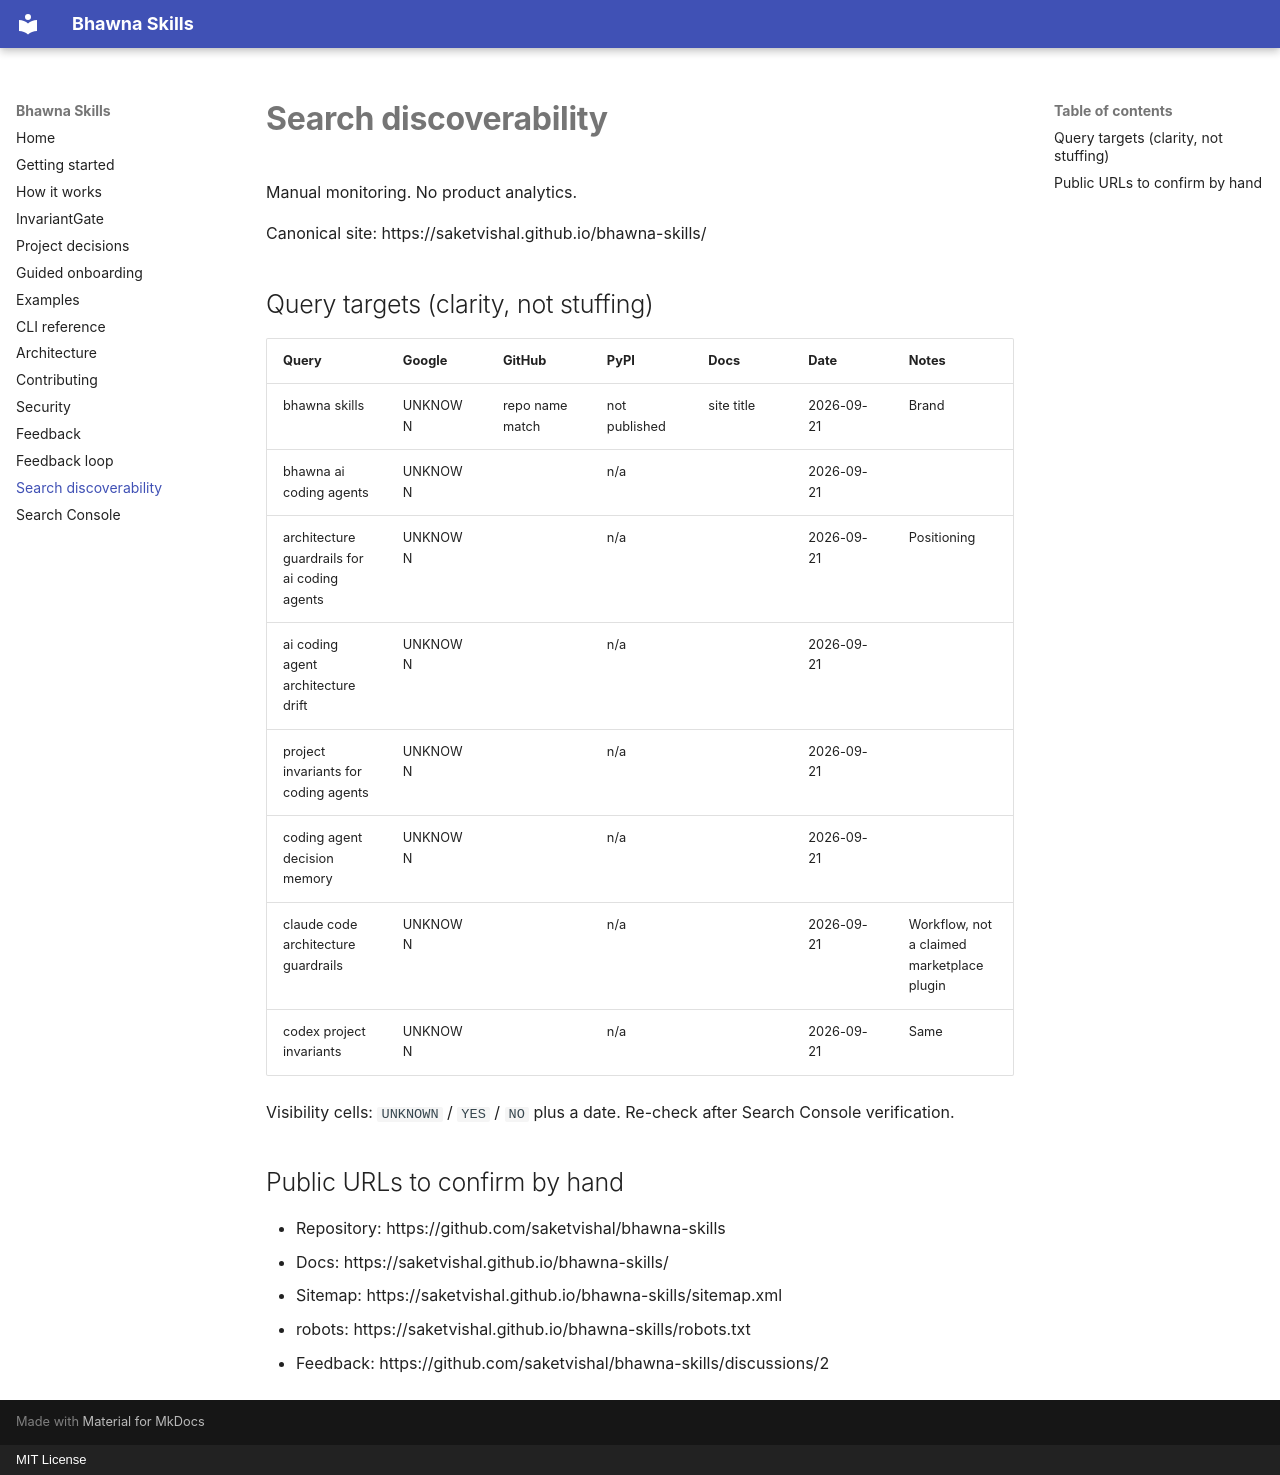

repository: saketvishal/bhawna-skills · page: search-discoverability/index.html · generator: mkdocs · copyright: MIT License

# Search discoverability

Manual monitoring. No product analytics.

Canonical site: https://saketvishal.github.io/bhawna-skills/

## Query targets (clarity, not stuffing)

| Query | Google | GitHub | PyPI | Docs | Date | Notes |
| --- | --- | --- | --- | --- | --- | --- |
| bhawna skills | UNKNOWN | repo name match | not published | site title | 2026-09-21 | Brand |
| bhawna ai coding agents | UNKNOWN | | n/a | | 2026-09-21 | |
| architecture guardrails for ai coding agents | UNKNOWN | | n/a | | 2026-09-21 | Positioning |
| ai coding agent architecture drift | UNKNOWN | | n/a | | 2026-09-21 | |
| project invariants for coding agents | UNKNOWN | | n/a | | 2026-09-21 | |
| coding agent decision memory | UNKNOWN | | n/a | | 2026-09-21 | |
| claude code architecture guardrails | UNKNOWN | | n/a | | 2026-09-21 | Workflow, not a claimed marketplace plugin |
| codex project invariants | UNKNOWN | | n/a | | 2026-09-21 | Same |

Visibility cells: `UNKNOWN` / `YES` / `NO` plus a date. Re-check after Search Console verification.

## Public URLs to confirm by hand

- Repository: https://github.com/saketvishal/bhawna-skills
- Docs: https://saketvishal.github.io/bhawna-skills/
- Sitemap: https://saketvishal.github.io/bhawna-skills/sitemap.xml
- robots: https://saketvishal.github.io/bhawna-skills/robots.txt
- Feedback: https://github.com/saketvishal/bhawna-skills/discussions/2
